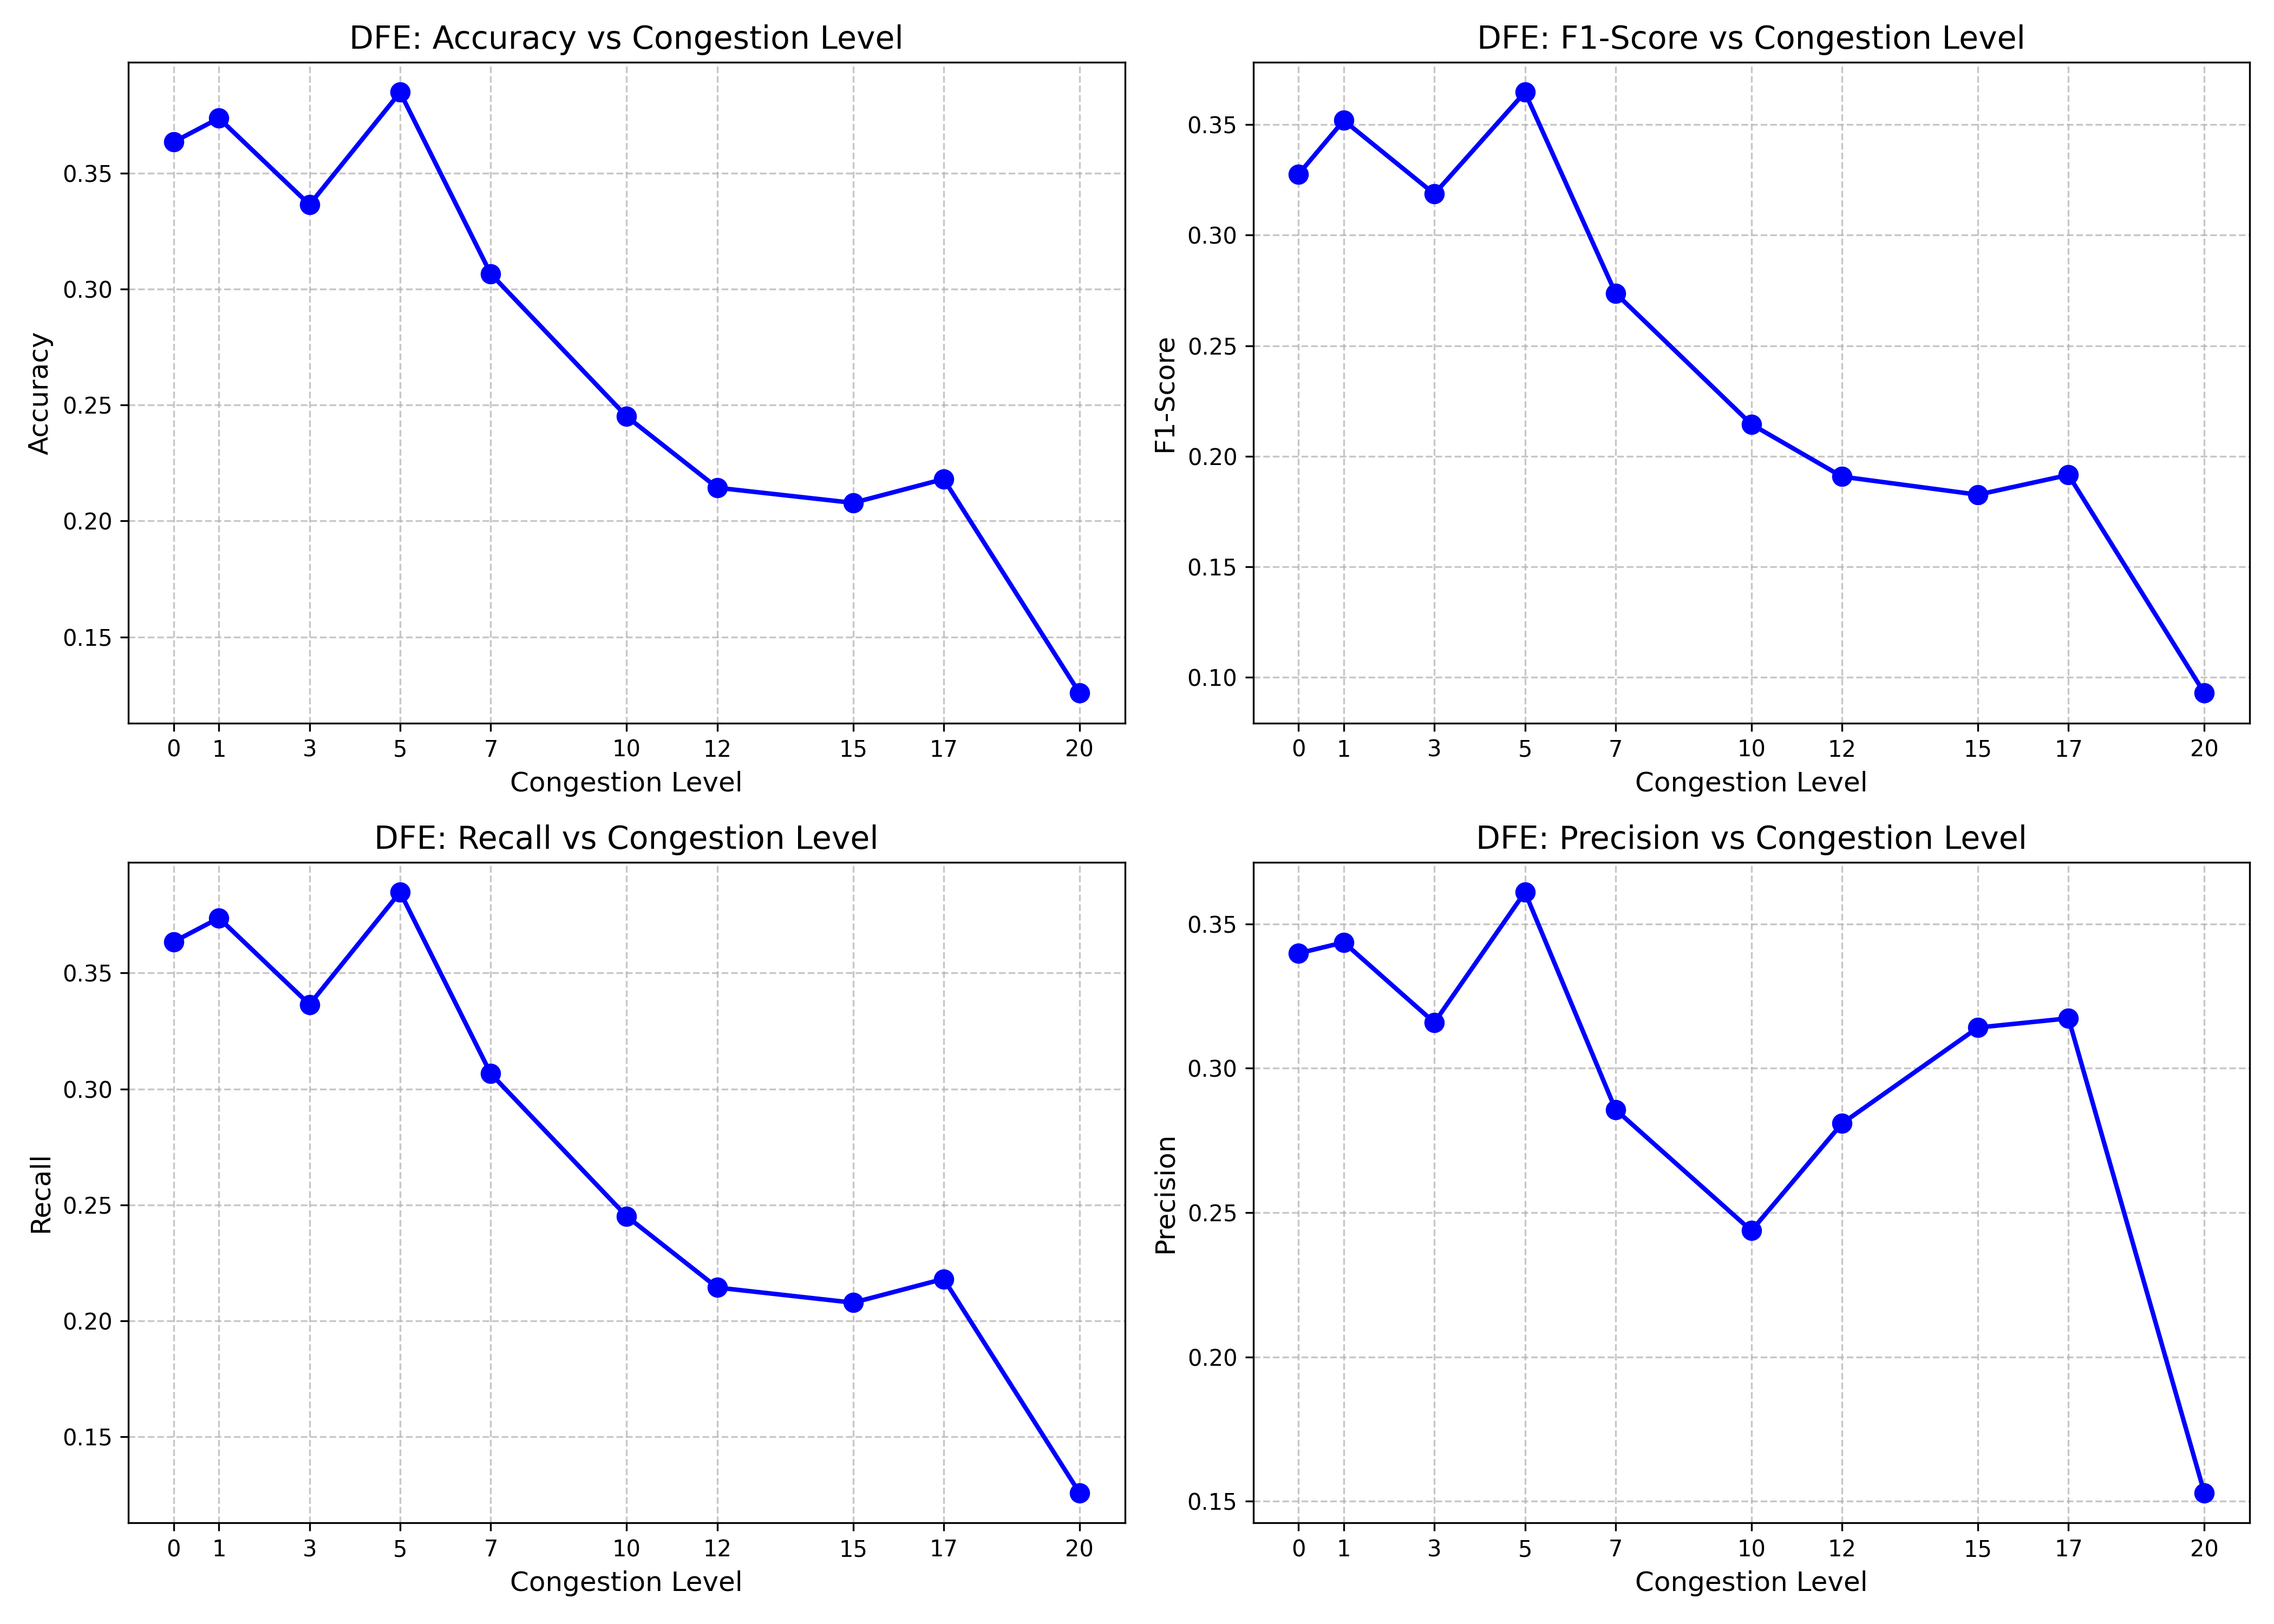

The file beside this chart, header and first rows:
Congestion Level, accuracy, precision, recall, f1
0, 0.3635, 0.3398, 0.3635, 0.3276
1, 0.3737, 0.3436, 0.3737, 0.352
3, 0.3364, 0.3158, 0.3364, 0.3187
5, 0.3849, 0.361, 0.3849, 0.3647
7, 0.3066, 0.2857, 0.3066, 0.2738
10, 0.2451, 0.2437, 0.2451, 0.2144
12, 0.2144, 0.2808, 0.2144, 0.1907
15, 0.2078, 0.3141, 0.2078, 0.1825
17, 0.2181, 0.3173, 0.2181, 0.1915
20, 0.1258, 0.1529, 0.1258, 0.09277
